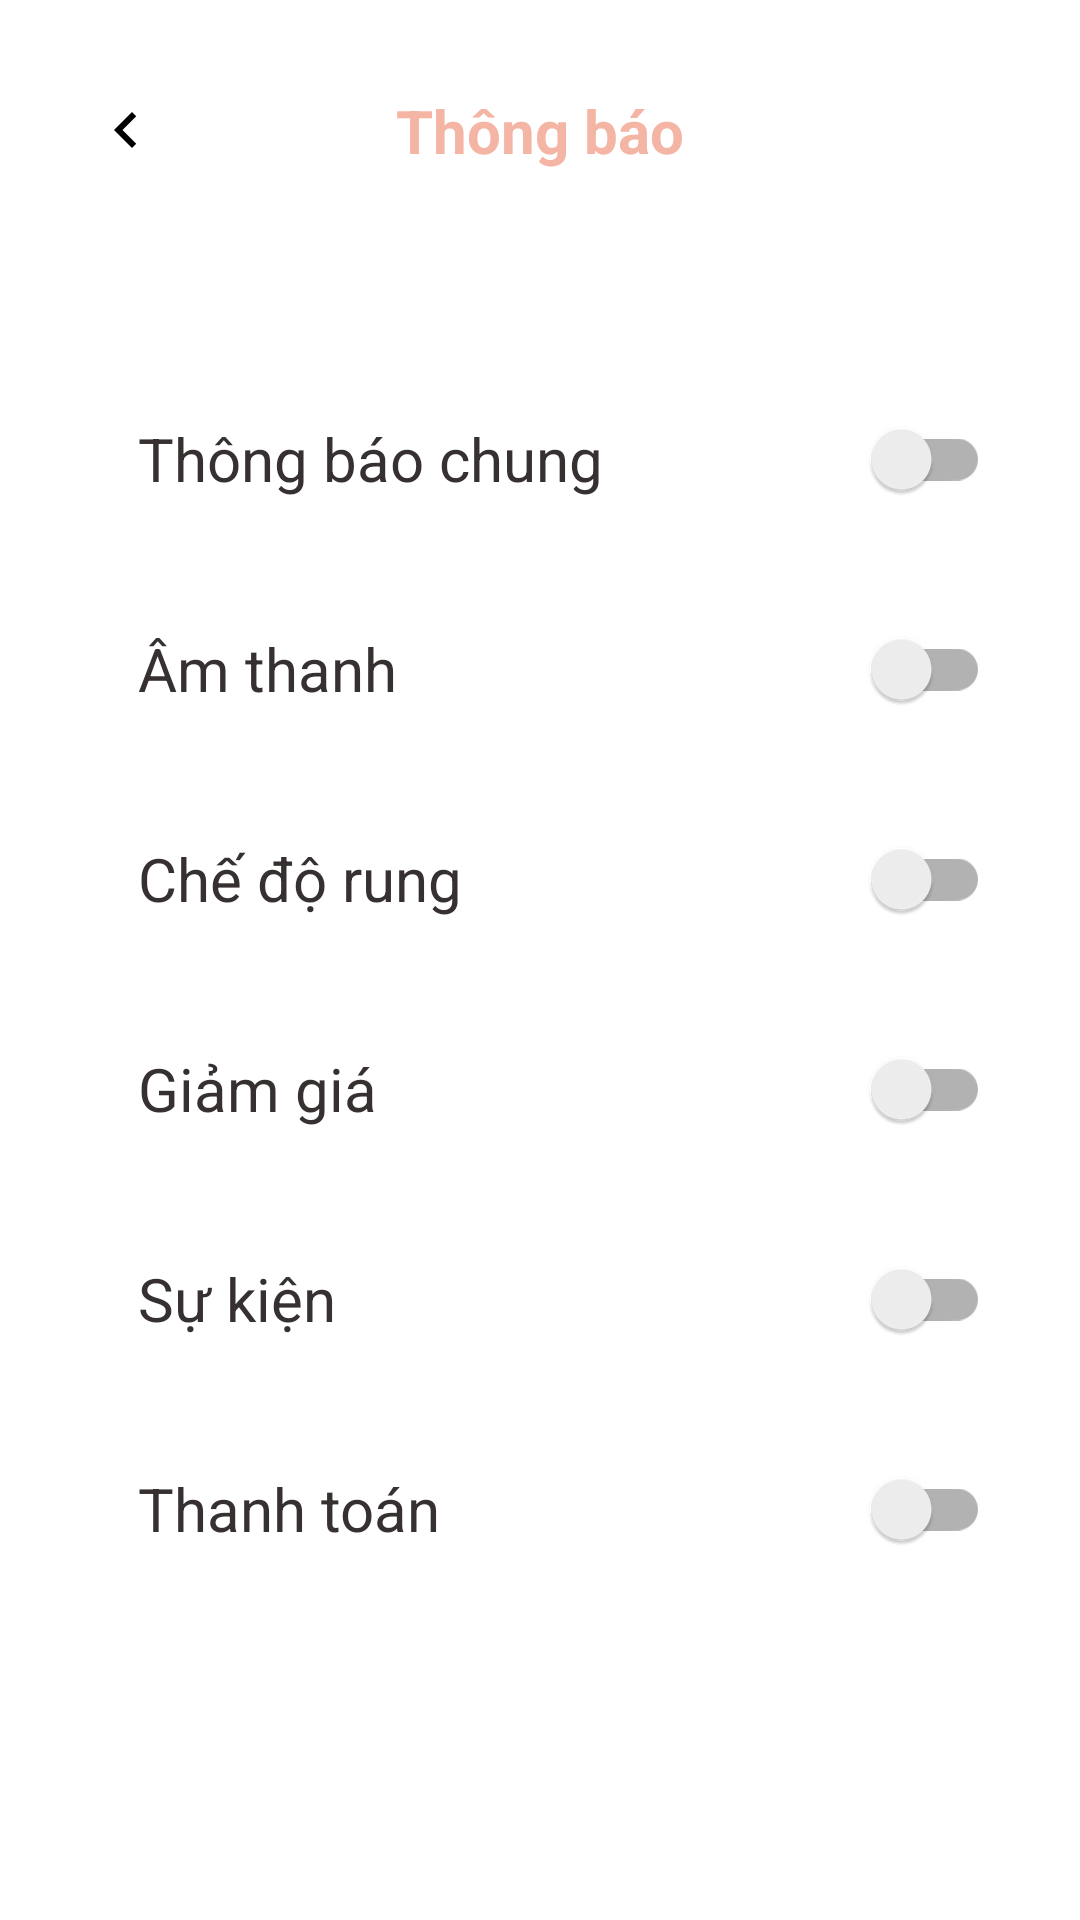

Android layout source for this screen:
<!-- AndroidManifest.xml: application theme Theme.Mater_electronic -->
<!-- res/layout/activity_notification.xml -->
<?xml version="1.0" encoding="utf-8"?>
<androidx.constraintlayout.widget.ConstraintLayout xmlns:android="http://schemas.android.com/apk/res/android"
    xmlns:app="http://schemas.android.com/apk/res-auto"
    xmlns:tools="http://schemas.android.com/tools"
    android:id="@+id/notification"
    android:layout_width="match_parent"
    android:layout_height="match_parent"
    android:paddingHorizontal="@dimen/margin_lg"
    tools:context=".ui.activity.profile.notification.Notification">

    <FrameLayout
        android:id="@+id/titleLayout"
        android:layout_width="match_parent"
        android:layout_height="wrap_content"
        android:layout_marginTop="30dp"
        app:layout_constraintEnd_toEndOf="parent"
        app:layout_constraintHorizontal_bias="1.0"
        app:layout_constraintStart_toStartOf="parent"
        app:layout_constraintTop_toTopOf="parent">
        
        <ImageView
            android:id="@+id/backBtn"
            android:layout_width="wrap_content"
            android:layout_height="wrap_content"
            android:layout_gravity="start|center_vertical"
            android:contentDescription="Back"
            android:src="@drawable/ic_back_arrow" />

        <TextView
            android:id="@+id/notificationTitle"
            android:layout_width="wrap_content"
            android:layout_height="match_parent"
            android:layout_gravity="center|center_vertical"
            android:text="@string/notifacationtext"
            android:textColor="@color/pink"
            android:textSize="@dimen/large_text_size"
            android:textStyle="bold" />
    </FrameLayout>

    <LinearLayout
        android:id="@+id/CommonNotLayout"
        android:layout_width="match_parent"
        android:layout_height="wrap_content"
        android:layout_marginTop="@dimen/margin_vlg"
        android:orientation="horizontal"
        app:layout_constraintEnd_toEndOf="@+id/titleLayout"
        app:layout_constraintStart_toStartOf="@+id/titleLayout"
        app:layout_constraintTop_toBottomOf="@+id/titleLayout">

        <TextView
            android:id="@+id/commonNoteTxt"
            android:layout_width="0dp"
            android:layout_height="wrap_content"
            android:layout_gravity="start|center_vertical"
            android:layout_marginStart="@dimen/margin_sm"
            android:layout_weight="1"
            android:text="Thông báo chung"
            android:textColor="@color/dark_text"
            android:textSize="@dimen/large_text_size" />

        <androidx.appcompat.widget.SwitchCompat
            android:id="@+id/commonNoteToggle"
            android:layout_width="wrap_content"
            android:layout_height="wrap_content"
            android:thumbTint="@color/toggle_thumb"
            android:trackTint="@color/toggle_track" />

    </LinearLayout>

    <LinearLayout
        android:id="@+id/soundLayout"
        android:layout_width="match_parent"
        android:layout_height="wrap_content"
        android:layout_marginTop="@dimen/margin_md"
        android:orientation="horizontal"
        app:layout_constraintEnd_toEndOf="@+id/CommonNotLayout"
        app:layout_constraintStart_toStartOf="@+id/CommonNotLayout"
        app:layout_constraintTop_toBottomOf="@+id/CommonNotLayout">

        <TextView
            android:id="@+id/soundTxt"
            android:layout_width="0dp"
            android:layout_height="wrap_content"
            android:layout_gravity="start|center_vertical"
            android:layout_marginStart="@dimen/margin_sm"
            android:layout_weight="1"
            android:text="Âm thanh"
            android:textColor="@color/dark_text"
            android:textSize="@dimen/large_text_size" />

        <androidx.appcompat.widget.SwitchCompat
            android:id="@+id/soundToggle"
            android:layout_width="wrap_content"
            android:layout_height="wrap_content"
            android:thumbTint="@color/toggle_thumb"
            android:trackTint="@color/toggle_track" />

    </LinearLayout>

    <LinearLayout
        android:id="@+id/shakeModeLayout"
        android:layout_width="match_parent"
        android:layout_height="wrap_content"
        android:layout_marginTop="@dimen/margin_md"
        android:orientation="horizontal"
        app:layout_constraintEnd_toEndOf="@+id/soundLayout"
        app:layout_constraintStart_toStartOf="@+id/soundLayout"
        app:layout_constraintTop_toBottomOf="@+id/soundLayout">

        <TextView
            android:id="@+id/shakeModeTxt"
            android:layout_width="0dp"
            android:layout_height="wrap_content"
            android:layout_gravity="start|center_vertical"
            android:layout_marginStart="@dimen/margin_sm"
            android:layout_weight="1"
            android:text="Chế độ rung"
            android:textColor="@color/dark_text"
            android:textSize="@dimen/large_text_size" />

        <androidx.appcompat.widget.SwitchCompat
            android:id="@+id/shakeModeToggle"
            android:layout_width="wrap_content"
            android:layout_height="wrap_content"
            android:thumbTint="@color/toggle_thumb"
            android:trackTint="@color/toggle_track" />
    </LinearLayout>

    <LinearLayout
        android:id="@+id/saleLayout"
        android:layout_width="match_parent"
        android:layout_height="wrap_content"
        android:layout_marginTop="@dimen/margin_md"
        android:orientation="horizontal"
        app:layout_constraintEnd_toEndOf="@+id/shakeModeLayout"
        app:layout_constraintStart_toStartOf="@+id/shakeModeLayout"
        app:layout_constraintTop_toBottomOf="@+id/shakeModeLayout">

        <TextView
            android:id="@+id/saleTxt"
            android:layout_width="0dp"
            android:layout_height="wrap_content"
            android:layout_gravity="start|center_vertical"
            android:layout_marginStart="@dimen/margin_sm"
            android:layout_weight="1"
            android:text="Giảm giá"
            android:textColor="@color/dark_text"
            android:textSize="@dimen/large_text_size" />

        <androidx.appcompat.widget.SwitchCompat
            android:id="@+id/saleToggle"
            android:layout_width="wrap_content"
            android:layout_height="wrap_content"
            android:thumbTint="@color/toggle_thumb"
            android:trackTint="@color/toggle_track" />

    </LinearLayout>

    <LinearLayout
        android:id="@+id/eventLayout"
        android:layout_width="match_parent"
        android:layout_height="wrap_content"
        android:layout_marginTop="@dimen/margin_md"
        android:orientation="horizontal"
        app:layout_constraintEnd_toEndOf="@+id/saleLayout"
        app:layout_constraintStart_toStartOf="@+id/saleLayout"
        app:layout_constraintTop_toBottomOf="@+id/saleLayout">

        <TextView
            android:id="@+id/eventTxt"
            android:layout_width="0dp"
            android:layout_height="wrap_content"
            android:layout_gravity="start|center_vertical"
            android:layout_marginStart="@dimen/margin_sm"
            android:layout_weight="1"
            android:text="Sự kiện"
            android:textColor="@color/dark_text"
            android:textSize="@dimen/large_text_size" />

        <androidx.appcompat.widget.SwitchCompat
            android:id="@+id/eventToggle"
            android:layout_width="wrap_content"
            android:layout_height="wrap_content"
            android:thumbTint="@color/toggle_thumb"
            android:trackTint="@color/toggle_track" />
    </LinearLayout>

    <LinearLayout
        android:id="@+id/paymentLayout"
        android:layout_width="match_parent"
        android:layout_height="wrap_content"
        android:layout_marginTop="@dimen/margin_md"
        android:orientation="horizontal"
        app:layout_constraintEnd_toEndOf="@+id/eventLayout"
        app:layout_constraintStart_toStartOf="@+id/eventLayout"
        app:layout_constraintTop_toBottomOf="@+id/eventLayout">

        <TextView
            android:id="@+id/paymentTxt"
            android:layout_width="0dp"
            android:layout_height="wrap_content"
            android:layout_gravity="start|center_vertical"
            android:layout_marginStart="@dimen/margin_sm"
            android:layout_weight="1"
            android:text="Thanh toán"
            android:textColor="@color/dark_text"
            android:textSize="@dimen/large_text_size" />

        <androidx.appcompat.widget.SwitchCompat
            android:id="@+id/paymentToggle"
            android:layout_width="wrap_content"
            android:layout_height="wrap_content"
            android:thumbTint="@color/toggle_thumb"
            android:trackTint="@color/toggle_track" />
    </LinearLayout>
</androidx.constraintlayout.widget.ConstraintLayout>
<!-- resources referenced by this layout -->
<resources>
  <color name="dark_text">#363130</color>
  <color name="pink">#F4B5A4</color>
  <dimen name="large_text_size">20sp</dimen>
  <dimen name="margin_lg">30dp</dimen>
  <dimen name="margin_md">22dp</dimen>
  <dimen name="margin_sm">16dp</dimen>
  <dimen name="margin_vlg">72dp</dimen>
  <!-- drawable ic_back_arrow (drawable) -->
  <vector xmlns:android="http://schemas.android.com/apk/res/android"
      android:width="24dp"
      android:height="24dp"
      android:viewportWidth="24"
      android:viewportHeight="24">
      <path
          android:fillColor="#000000"
          android:pathData="M15.41,7.41L14,6l-6,6 6,6 1.41,-1.41L10.83,12z" />
  </vector>
  <string name="notifacationtext">Thông báo</string>
  <style name="Theme.Mater_electronic" parent="Theme.MaterialComponents.Light.NoActionBar">
          
          <item name="colorPrimary">@color/purple_500</item>
          <item name="colorPrimaryVariant">@color/purple_700</item>
          <item name="colorOnPrimary">@color/white</item>
          
          <item name="colorSecondary">@color/teal_200</item>
          <item name="colorSecondaryVariant">@color/teal_700</item>
          <item name="colorOnSecondary">@color/black</item>
          
          <item name="android:statusBarColor">@color/dark_color_bg</item>
          
      </style>
  <color name="purple_500">#FF6200EE</color>
  <color name="purple_700">#FF3700B3</color>
  <color name="white">#FFFFFFFF</color>
  <color name="teal_200">#FF03DAC5</color>
  <color name="teal_700">#FF018786</color>
  <color name="black">#FF000000</color>
  <color name="dark_color_bg">#F4B5A4</color>
</resources>
